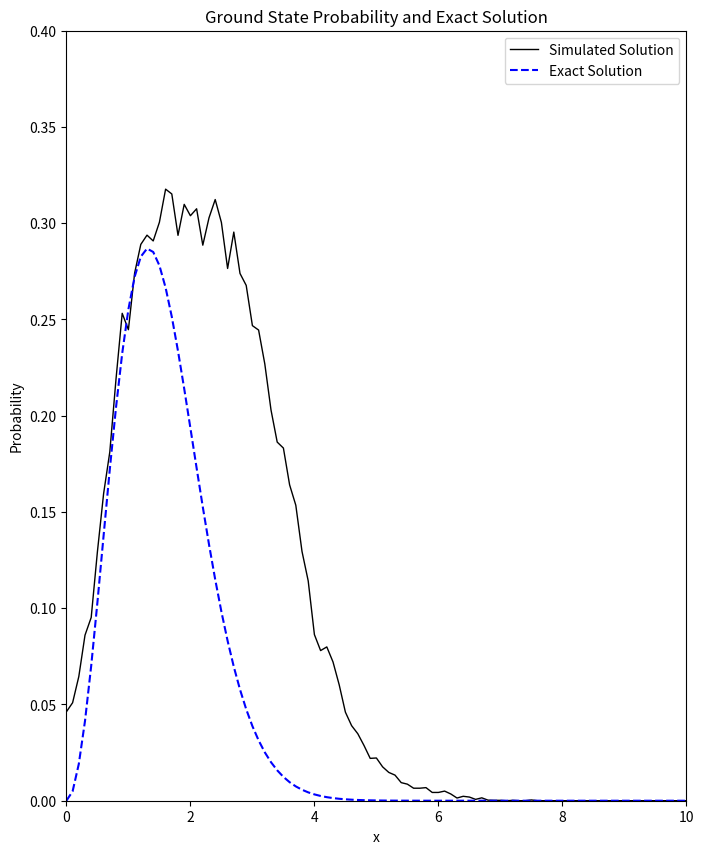

This figure's Python source:
import numpy as np
import random
import matplotlib.pyplot as plt
from scipy.special import airy


# Fijar la semilla para reproducibilidad
seed_value = 200  # Puedes cambiar este valor por cualquier número entero
random.seed(seed_value)
np.random.seed(seed_value)


# Parámetros
N = 100
dt = 0.05
g = 2.0
h = 0.00
maxel = 0
#Variables histograma
nbins = 1000
xmax= 100
xmin= 0
nsamples = 1000000/10
anchoInt = (xmax - xmin) / nbins # Cálculo del ancho del intervalo

path = np.zeros(N + 1)  # Inicializar trayectorias
prob = np.zeros(nbins)  # Inicializar histograma
pdf = np.zeros(nbins)   # Inicializar density probability function


# Obtener el primer cero de la función de Airy
x0 = 2.338107410459767  # Primer cero de Ai(x), conocido

_, Ai_prime, _, _ = airy(x0)  # Se obtiene el valor de Ai'(-z_n)
N_n = np.sqrt(abs(Ai_prime))    # N_n = sqrt(|Ai'(-z_n)|) Normalización


# Gráfica de función de onda
fig, axes = plt.subplots(figsize=(8, 10))
ax2 = axes
ax2.set_title("Ground State Probability and Exact Solution")
ax2.set_xlabel("x")
ax2.set_ylabel("Probability")


# Inicializar gráficos
wavefunction_line, = ax2.plot([], [], color='black', linewidth=1, label="Simulated Solution")
exact_solution_line, = ax2.plot([], [], color='blue', linestyle='--', label="Exact Solution")
ax2.legend()
# Cálculo de energía
def energy(arr):
    kinetic = 0.5 * np.sum(((arr[1:] - arr[:-1]) / dt) ** 2)
    potential = g * np.sum((arr[:-1] + arr[1:]) / 2)
    return kinetic + potential

# Método para graficar la función de onda
def plotwf(prob):
    x_vals = np.arange(xmin,xmax,anchoInt)
    y_vals = prob
    wavefunction_line.set_data(x_vals, y_vals)
    ax2.set_xlim(min(x_vals), 10)#max(x_vals))
    ax2.set_ylim(min(y_vals), 0.4)
    fig.savefig("probPlot.pdf")


def plot_exact():
    # m=100/1250
    m=1
    x_vals = np.linspace(0,500,5000)
    airy_vals = airy((x_vals*m - x0))[0] ** 2

#    airy_vals /= np.trapz(airy_vals, x_vals)  # Normalización
    airy_vals *= 1 #N_n  # Escalar para que coincida con la altura de prob
    # ax2.set_xlim(min(x_vals),10)
    # ax2.set_ylim(min(airy_vals), max(airy_vals))
    exact_solution_line.set_data(x_vals, airy_vals)

# Inicialización
oldE = energy(path)
counter = 1
norm = 0.0
maxx = 0.0
controlVar = 0
# Bucle principal

loopVar= True
while loopVar:
    element = random.randint(1, N - 1)  # Evitar los extremos (0 y N)
    change = (random.random() - 0.5) * 20.0 / 10.0 #De -5 a 5.
    if path[element] + change > 0.0:  # Evitar valores negativos
        path[element] += change  # Cambio temporal
        newE = energy(path)  # Nueva energía
        if newE > oldE and np.exp(-(newE - oldE)) <= random.random():
            path[element] -= change  # Rechazar cambio
        #path[element]= número flotante



        ele = path[element]


        if ele == xmax:
            prob[-1] += 1
            continue

        if ele > xmax or ele < xmin:
            controlVar += 1
            continue

        # Calcular la caja correspondiente en el histograma
        bin_index = int((ele - xmin) // anchoInt)
        prob[bin_index] += 1



        oldE = newE

    if counter % 1000 == 0:  # Actualizar la función de onda cada 100 pasos

        plt.pause(0.01)
        loading = counter*100/nsamples
        print(f"Avance: {loading} %")

        # conversion = 1.0 / (nsamples * anchoInt)
        conversion = 1.0 / (counter * anchoInt)




        pdf = prob*conversion
        # for i in range(nbins):
        #     pdfi = prob[i] * conversion
        #     pdf[i] = pdfi

        plotwf(pdf)
        plot_exact()  # Graficar la solución exacta

    counter += 1

    if (counter==(nsamples+1)):
        loopVar = False


print(f"Datos ignorados: {controlVar}")
SUM = np.sum(pdf)
print(f"Suma: {SUM * anchoInt}")  # Este valor debería ser aproximadamente 1.
